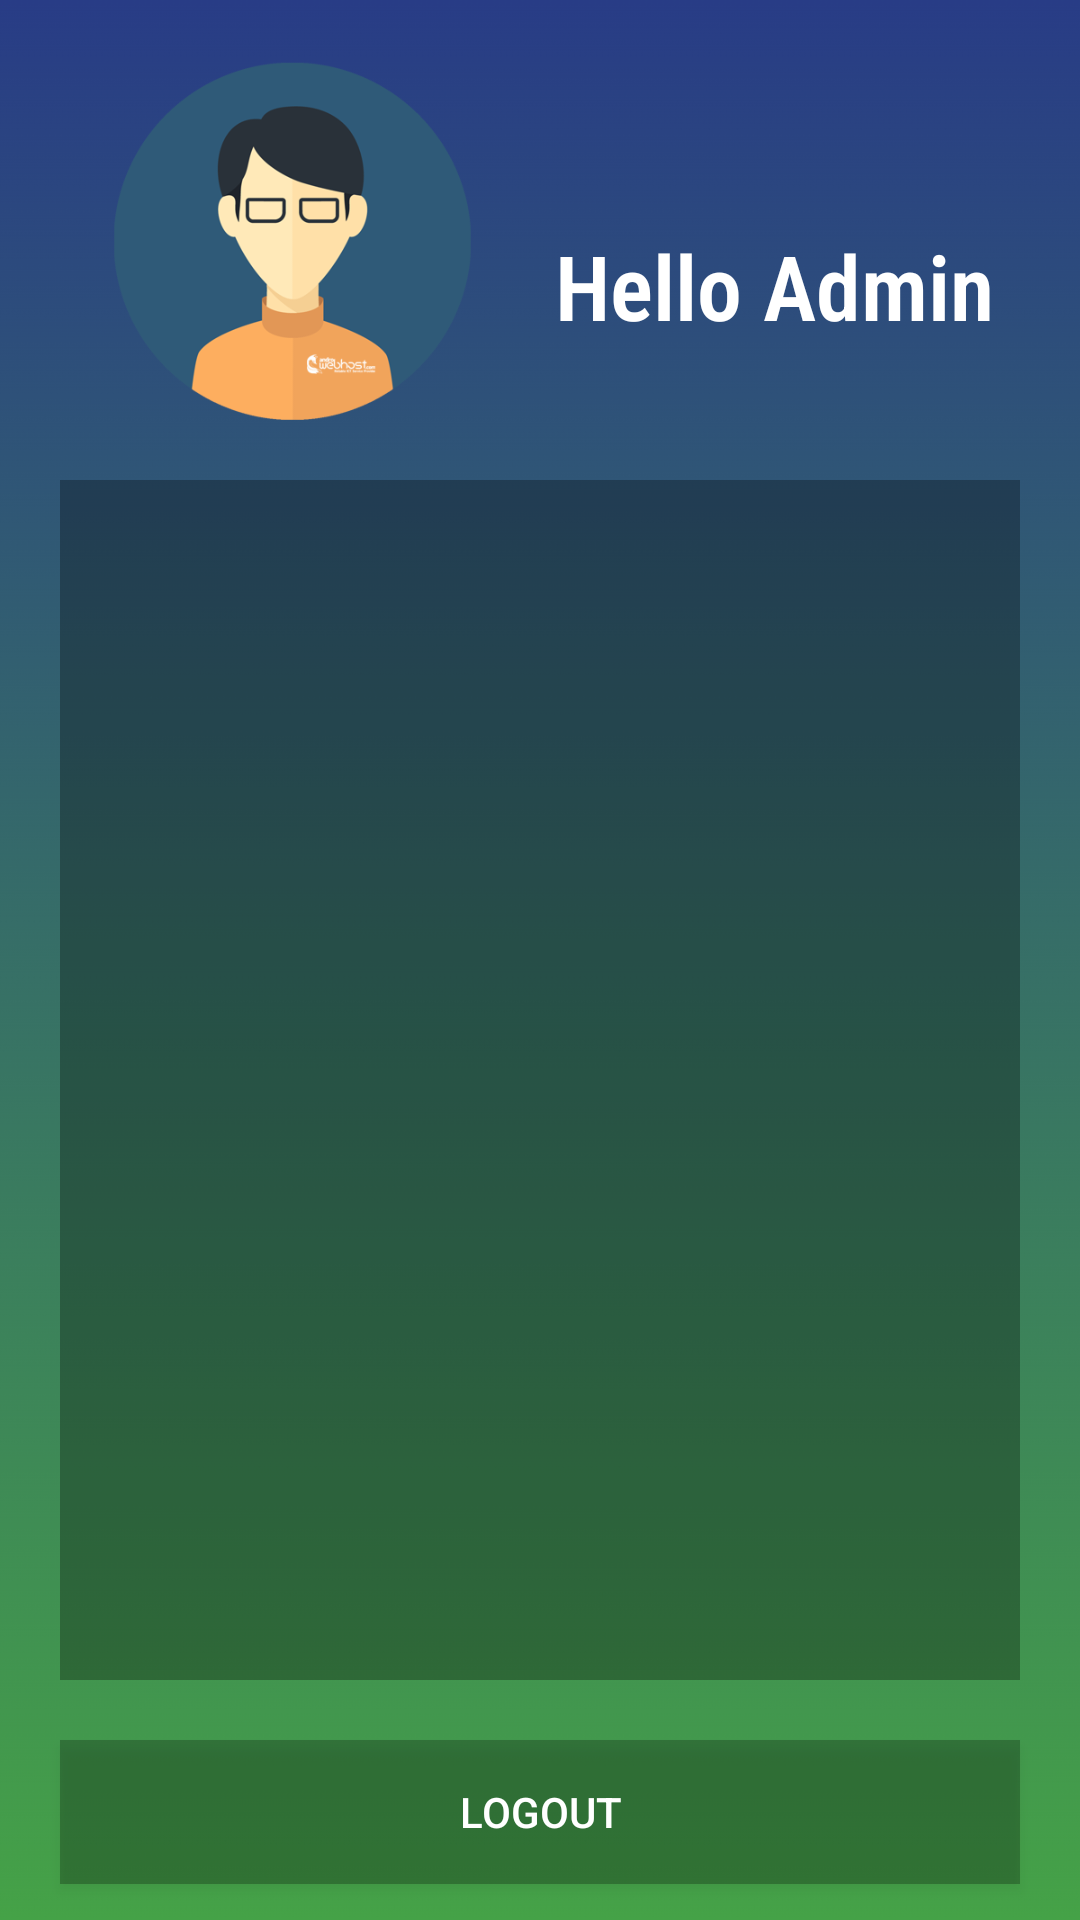

Reconstruct the res/layout file that produces this screen, plus the resources it refers to.
<!-- AndroidManifest.xml: application theme AppTheme -->
<!-- res/layout/activity_main.xml -->
<?xml version="1.0" encoding="utf-8"?>
<LinearLayout xmlns:android="http://schemas.android.com/apk/res/android"
    xmlns:app="http://schemas.android.com/apk/res-auto"
    xmlns:tools="http://schemas.android.com/tools"
    android:layout_width="match_parent"
    android:layout_height="match_parent"
    tools:context=".MainActivity"
    android:orientation="vertical"
    android:background="@drawable/bg">

    <LinearLayout
        android:layout_width="match_parent"
        android:layout_height="0dp"
        android:orientation="horizontal"
        android:layout_weight="2">

        <ImageView
            android:layout_width="0dp"
            android:layout_marginRight="10dp"
            android:layout_marginLeft="20dp"
            android:layout_marginTop="20dp"
            android:layout_marginBottom="20dp"
            android:layout_height="match_parent"
            android:src="@drawable/admin"
            android:layout_weight="1"/>

        <TextView
            android:layout_width="0dp"
            android:layout_height="match_parent"
            android:layout_marginBottom="20dp"
            android:layout_marginRight="20dp"
            android:layout_marginTop="75dp"
            android:layout_weight="1"
            android:fontFamily="sans-serif-condensed-light"
            android:text="Hello Admin"
            android:textAlignment="viewStart"
            android:textColor="@color/white"
            android:textSize="30dp"
            android:textStyle="bold" />

    </LinearLayout>

    <LinearLayout
        android:layout_width="match_parent"
        android:layout_height="0dp"
        android:orientation="vertical"
        android:layout_weight="5"
        android:layout_marginLeft="20dp"
        android:layout_marginRight="20dp"
        android:background="#40000000">

        <FrameLayout
            android:id="@+id/frame1"
            android:layout_width="match_parent"
            android:layout_height="0dp"
            android:layout_weight="1"
            android:background="#10000000"/>

        <FrameLayout
            android:id="@+id/frame2"
            android:layout_width="match_parent"
            android:layout_height="0dp"
            android:layout_weight="2.5"
            android:background="#10000000"/>


    </LinearLayout>

    <LinearLayout
        android:layout_width="match_parent"
        android:layout_height="0dp"
        android:orientation="vertical"
        android:layout_weight="1">

        <Button
            android:id="@+id/BtnLogout"
            android:layout_marginLeft="20dp"
            android:layout_marginRight="20dp"
            android:layout_marginTop="20dp"
            android:text="Logout"
            android:textColor="@color/white"
            android:background="#40000000"
            android:layout_width="match_parent"
            android:layout_height="wrap_content"/>
    </LinearLayout>



</LinearLayout>
<!-- resources referenced by this layout -->
<resources>
  <color name="white">#FFFFFF</color>
  <!-- drawable admin: png bitmap (drawable, 27115 bytes) -->
  <!-- drawable bg: jpg bitmap (drawable, 20353 bytes) -->
  <style name="AppTheme" parent="Theme.AppCompat.Light.DarkActionBar">
          
          <item name="colorPrimary">@color/colorPrimary</item>
          <item name="colorPrimaryDark">@color/colorPrimaryDark</item>
          <item name="colorAccent">@color/colorAccent</item>
      </style>
  <color name="colorPrimary">#076C15</color>
  <color name="colorPrimaryDark">#00574B</color>
  <color name="colorAccent">#D81B60</color>
</resources>
